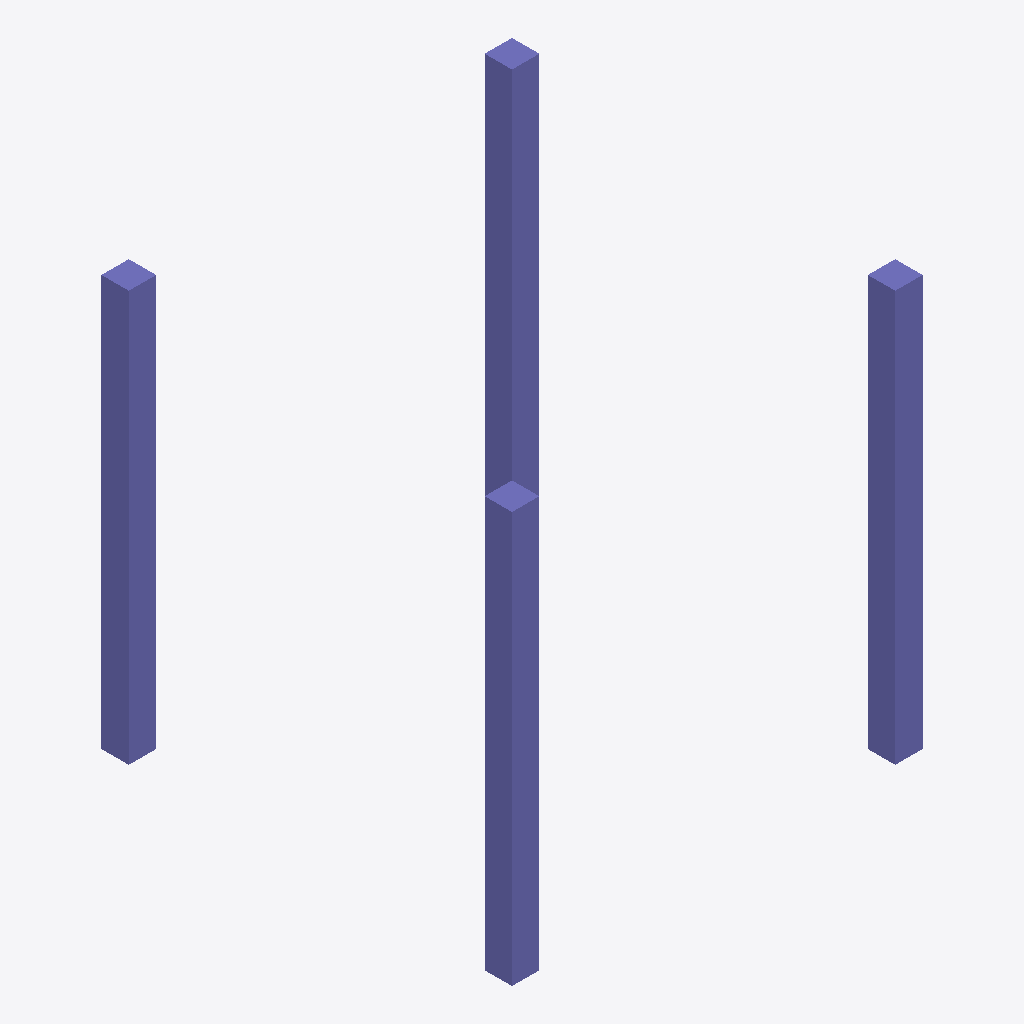
Isometric view of an IFC building model (IFC-SPF (STEP), schema IFC4X3, length unit millimetre), seen from the south-west, elements coloured by IFC class: 4 columns (violet).
Extent 3.0 m × 3.0 m × 3.0 m (x, y, z). Storeys (2): L1 at 0.00 m; L2 at 3.00 m. Elements (4): 4 IfcColumn.

HEADER;
FILE_DESCRIPTION(('ViewDefinition [CoordinationView]','RevitIdentifiers [ContentGUID: cbb0ae2e-6350-4225-8ca4-af668662c38d, VersionGUID: 22ca668e-a5ac-48cd-8e54-4d0dc6b78892, NumberOfSaves: 22]','CoordinateReference [CoordinateBase: Shared Coordinates]'),'2;1');
FILE_NAME('01_001.ifc','2026-01-06T11:52:02+01:00',(''),(''),'ODA SDAI 24.6','Autodesk Revit 24.3.30.11 (ENU) - IFC 24.3.30.11','');
FILE_SCHEMA(('IFC4X3'));
ENDSEC;
DATA;
#27=IFCPROJECT('3BiAukOr129OoahsPvdJnz',#18,'Project Number',$,$,'Project Name','Project Status',(#22),#173);
#42=IFCSITE('3BiAukOr129OoahsPvdJn$',#18,'Default',$,$,#41,$,$,.ELEMENT.,(42,21,31,401672),(-71,-3,-24,-345703),0.0,$,$);
#32=IFCBUILDING('3BiAukOr129OoahsPvdJny',#18,'Building Name',$,$,#30,$,'Building Name',.ELEMENT.,$,$,#31);
#35=IFCBUILDINGSTOREY('2JF4e6axWHqu3u0C1FZlmi',#18,'L1',$,'Level:8mm Head',#34,$,'L1',.ELEMENT.,0.0);
#39=IFCBUILDINGSTOREY('1ZGO8hrFCHqw0v0026FpFv',#18,'L2',$,'Level:8mm Head',#38,$,'L2',.ELEMENT.,3000.0);
#108=IFCCOLUMN('0YocQEfQn8pOvKJGt6h$oT',#18,'M_Concrete-Rectangular-Column:300 x 450mm:1602575',$,'M_Concrete-Rectangular-Column:300 x 450mm',#107,#104,'1602575',.COLUMN.);
#122=IFCCOLUMN('0YocQEfQn8pOvKJGt6h$mj',#18,'M_Concrete-Rectangular-Column:300 x 450mm:1602751',$,'M_Concrete-Rectangular-Column:300 x 450mm',#121,#118,'1602751',.COLUMN.);
#90=IFCCOLUMN('0YocQEfQn8pOvKJGt6h$k0',#18,'M_Concrete-Rectangular-Column:300 x 450mm:1602322',$,'M_Concrete-Rectangular-Column:300 x 450mm',#89,#86,'1602322',.COLUMN.);
#136=IFCCOLUMN('0YocQEfQn8pOvKJGt6h$nI',#18,'M_Concrete-Rectangular-Column:300 x 450mm:1602752',$,'M_Concrete-Rectangular-Column:300 x 450mm',#135,#132,'1602752',.COLUMN.);
ENDSEC;
